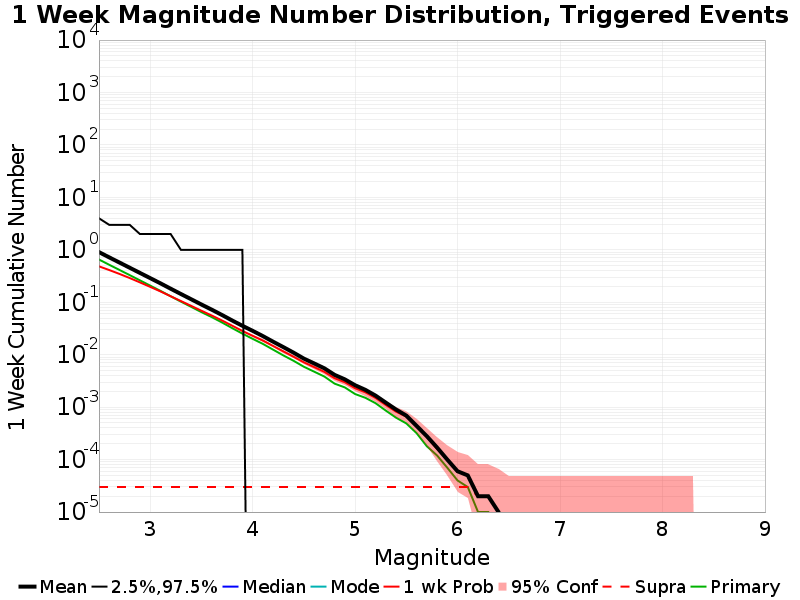

Values plotted in this chart, from the file beside it:
Mag, Mean, 2.5 %ile, 97.5 %ile, Median, Mode, 1 wk Probability, 1 wk Supra-Seis Prob, Primary Aftershocks Mean
2.5, 0.9056, 0.0, 4.0, 0.0, 0.0, 0.4848, 3.0E-5, 0.6544
2.6, 0.7191, 0.0, 3.0, 0.0, 0.0, 0.4122, 3.0E-5, 0.5195
2.7, 0.573, 0.0, 3.0, 0.0, 0.0, 0.3477, 3.0E-5, 0.414
2.8, 0.456, 0.0, 3.0, 0.0, 0.0, 0.29, 3.0E-5, 0.3297
2.9, 0.3631, 0.0, 2.0, 0.0, 0.0, 0.2396, 3.0E-5, 0.2619
3.0, 0.289, 0.0, 2.0, 0.0, 0.0, 0.1968, 3.0E-5, 0.2081
3.1, 0.2299, 0.0, 2.0, 0.0, 0.0, 0.1614, 3.0E-5, 0.1653
3.2, 0.1815, 0.0, 2.0, 0.0, 0.0, 0.1304, 3.0E-5, 0.1302
3.3, 0.1438, 0.0, 1.0, 0.0, 0.0, 0.1056, 3.0E-5, 0.103
3.4, 0.1143, 0.0, 1.0, 0.0, 0.0, 0.08541, 3.0E-5, 0.08182
3.5, 0.09074, 0.0, 1.0, 0.0, 0.0, 0.06903, 3.0E-5, 0.06495
3.6, 0.07246, 0.0, 1.0, 0.0, 0.0, 0.05605, 3.0E-5, 0.05223
3.7, 0.05738, 0.0, 1.0, 0.0, 0.0, 0.04511, 3.0E-5, 0.04132
3.8, 0.04501, 0.0, 1.0, 0.0, 0.0, 0.03582, 3.0E-5, 0.0322
3.9, 0.03565, 0.0, 1.0, 0.0, 0.0, 0.02844, 3.0E-5, 0.02526
4.0, 0.02856, 0.0, 0.0, 0.0, 0.0, 0.02295, 3.0E-5, 0.0201
4.1, 0.02266, 0.0, 0.0, 0.0, 0.0, 0.01864, 3.0E-5, 0.01609
4.2, 0.01771, 0.0, 0.0, 0.0, 0.0, 0.01469, 3.0E-5, 0.01249
4.3, 0.01396, 0.0, 0.0, 0.0, 0.0, 0.01158, 3.0E-5, 0.0097
4.4, 0.01094, 0.0, 0.0, 0.0, 0.0, 0.00913, 3.0E-5, 0.00765
4.5, 0.00843, 0.0, 0.0, 0.0, 0.0, 0.00716, 3.0E-5, 0.0059
4.6, 0.00683, 0.0, 0.0, 0.0, 0.0, 0.00582, 3.0E-5, 0.00476
4.7, 0.00551, 0.0, 0.0, 0.0, 0.0, 0.00471, 3.0E-5, 0.00384
4.8, 0.00413, 0.0, 0.0, 0.0, 0.0, 0.00357, 3.0E-5, 0.00281
4.9, 0.00339, 0.0, 0.0, 0.0, 0.0, 0.00299, 3.0E-5, 0.00238
5.0, 0.00262, 0.0, 0.0, 0.0, 0.0, 0.0023, 3.0E-5, 0.00178
5.1, 0.00214, 0.0, 0.0, 0.0, 0.0, 0.00192, 3.0E-5, 0.00151
5.2, 0.00166, 0.0, 0.0, 0.0, 0.0, 0.0015, 3.0E-5, 0.00119
5.3, 0.00122, 0.0, 0.0, 0.0, 0.0, 0.0011, 3.0E-5, 8.6E-4
5.4, 9.0E-4, 0.0, 0.0, 0.0, 0.0, 8.2E-4, 3.0E-5, 6.3E-4
5.5, 6.9E-4, 0.0, 0.0, 0.0, 0.0, 6.6E-4, 3.0E-5, 4.9E-4
5.6, 4.4E-4, 0.0, 0.0, 0.0, 0.0, 4.3E-4, 3.0E-5, 3.2E-4
5.7, 2.8E-4, 0.0, 0.0, 0.0, 0.0, 2.7E-4, 3.0E-5, 1.8E-4
5.8, 1.7E-4, 0.0, 0.0, 0.0, 0.0, 1.6E-4, 3.0E-5, 1.2E-4
5.9, 1.0E-4, 0.0, 0.0, 0.0, 0.0, 1.0E-4, 3.0E-5, 7.0E-5
6.0, 6.0E-5, 0.0, 0.0, 0.0, 0.0, 6.0E-5, 3.0E-5, 4.0E-5
6.1, 5.0E-5, 0.0, 0.0, 0.0, 0.0, 5.0E-5, 3.0E-5, 3.0E-5
6.2, 2.0E-5, 0.0, 0.0, 0.0, 0.0, 2.0E-5, 2.0E-5, 1.0E-5
6.3, 2.0E-5, 0.0, 0.0, 0.0, 0.0, 2.0E-5, 2.0E-5, 1.0E-5
6.4, 1.0E-5, 0.0, 0.0, 0.0, 0.0, 1.0E-5, 1.0E-5, 0.0
6.5, 0.0, 0.0, 0.0, 0.0, 0.0, 0.0, 0.0, 0.0
6.6, 0.0, 0.0, 0.0, 0.0, 0.0, 0.0, 0.0, 0.0
6.7, 0.0, 0.0, 0.0, 0.0, 0.0, 0.0, 0.0, 0.0
6.8, 0.0, 0.0, 0.0, 0.0, 0.0, 0.0, 0.0, 0.0
6.9, 0.0, 0.0, 0.0, 0.0, 0.0, 0.0, 0.0, 0.0
7.0, 0.0, 0.0, 0.0, 0.0, 0.0, 0.0, 0.0, 0.0
7.1, 0.0, 0.0, 0.0, 0.0, 0.0, 0.0, 0.0, 0.0
7.2, 0.0, 0.0, 0.0, 0.0, 0.0, 0.0, 0.0, 0.0
7.3, 0.0, 0.0, 0.0, 0.0, 0.0, 0.0, 0.0, 0.0
7.4, 0.0, 0.0, 0.0, 0.0, 0.0, 0.0, 0.0, 0.0
7.5, 0.0, 0.0, 0.0, 0.0, 0.0, 0.0, 0.0, 0.0
7.6, 0.0, 0.0, 0.0, 0.0, 0.0, 0.0, 0.0, 0.0
7.7, 0.0, 0.0, 0.0, 0.0, 0.0, 0.0, 0.0, 0.0
7.8, 0.0, 0.0, 0.0, 0.0, 0.0, 0.0, 0.0, 0.0
7.9, 0.0, 0.0, 0.0, 0.0, 0.0, 0.0, 0.0, 0.0
8.0, 0.0, 0.0, 0.0, 0.0, 0.0, 0.0, 0.0, 0.0
8.1, 0.0, 0.0, 0.0, 0.0, 0.0, 0.0, 0.0, 0.0
8.2, 0.0, 0.0, 0.0, 0.0, 0.0, 0.0, 0.0, 0.0
8.3, 0.0, 0.0, 0.0, 0.0, 0.0, 0.0, 0.0, 0.0
8.4, 0.0, 0.0, 0.0, 0.0, 0.0, 0.0, 0.0, 0.0
... 6 more rows
